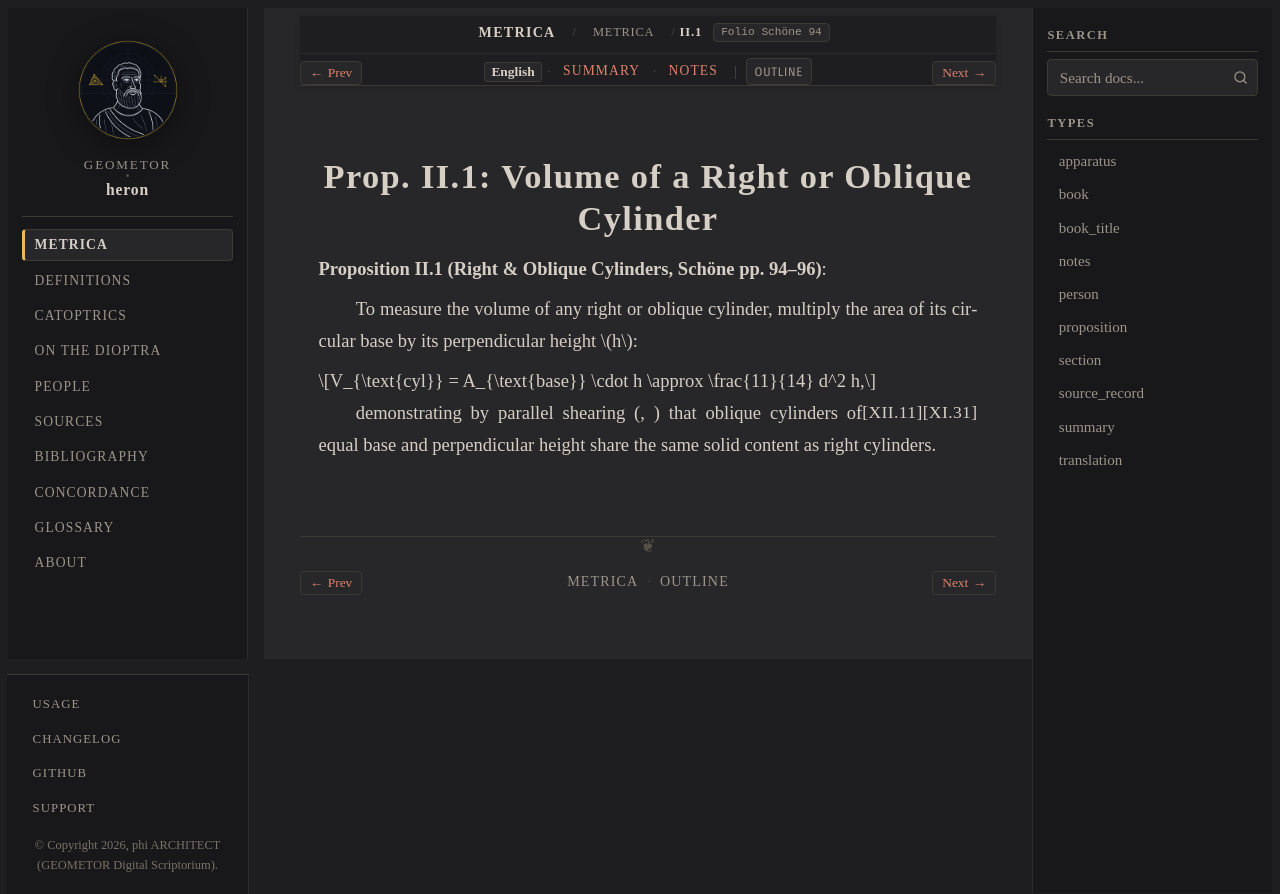

repository: geometor/heron · page: metrica/book_02/prop_01.html · generator: sphinx

:order: 2
:type: proposition
:canonical_id: II.1
:folio: Schöne 94
:tracks: English: prop_01 | Summary: summary | Notes: notes

.. _sec-metrica-ii-1-10:
.. _sec-metrica-ii-1:

Prop. II.1: Volume of a Right or Oblique Cylinder
=================================================

.. folio:: Schöne 94
   :page: 94

**Proposition II.1 (Right & Oblique Cylinders, Schöne pp. 94–96)**:

To measure the volume of any right or oblique cylinder, multiply the area of its circular base by its perpendicular height :math:`h`:

.. math::

   V_{\text{cyl}} = A_{\text{base}} \cdot h \approx \frac{11}{14} d^2 h,

demonstrating by parallel shearing (:just:`XI.31`, :just:`XII.11`) that oblique cylinders of equal base and perpendicular height share the same solid content as right cylinders.
